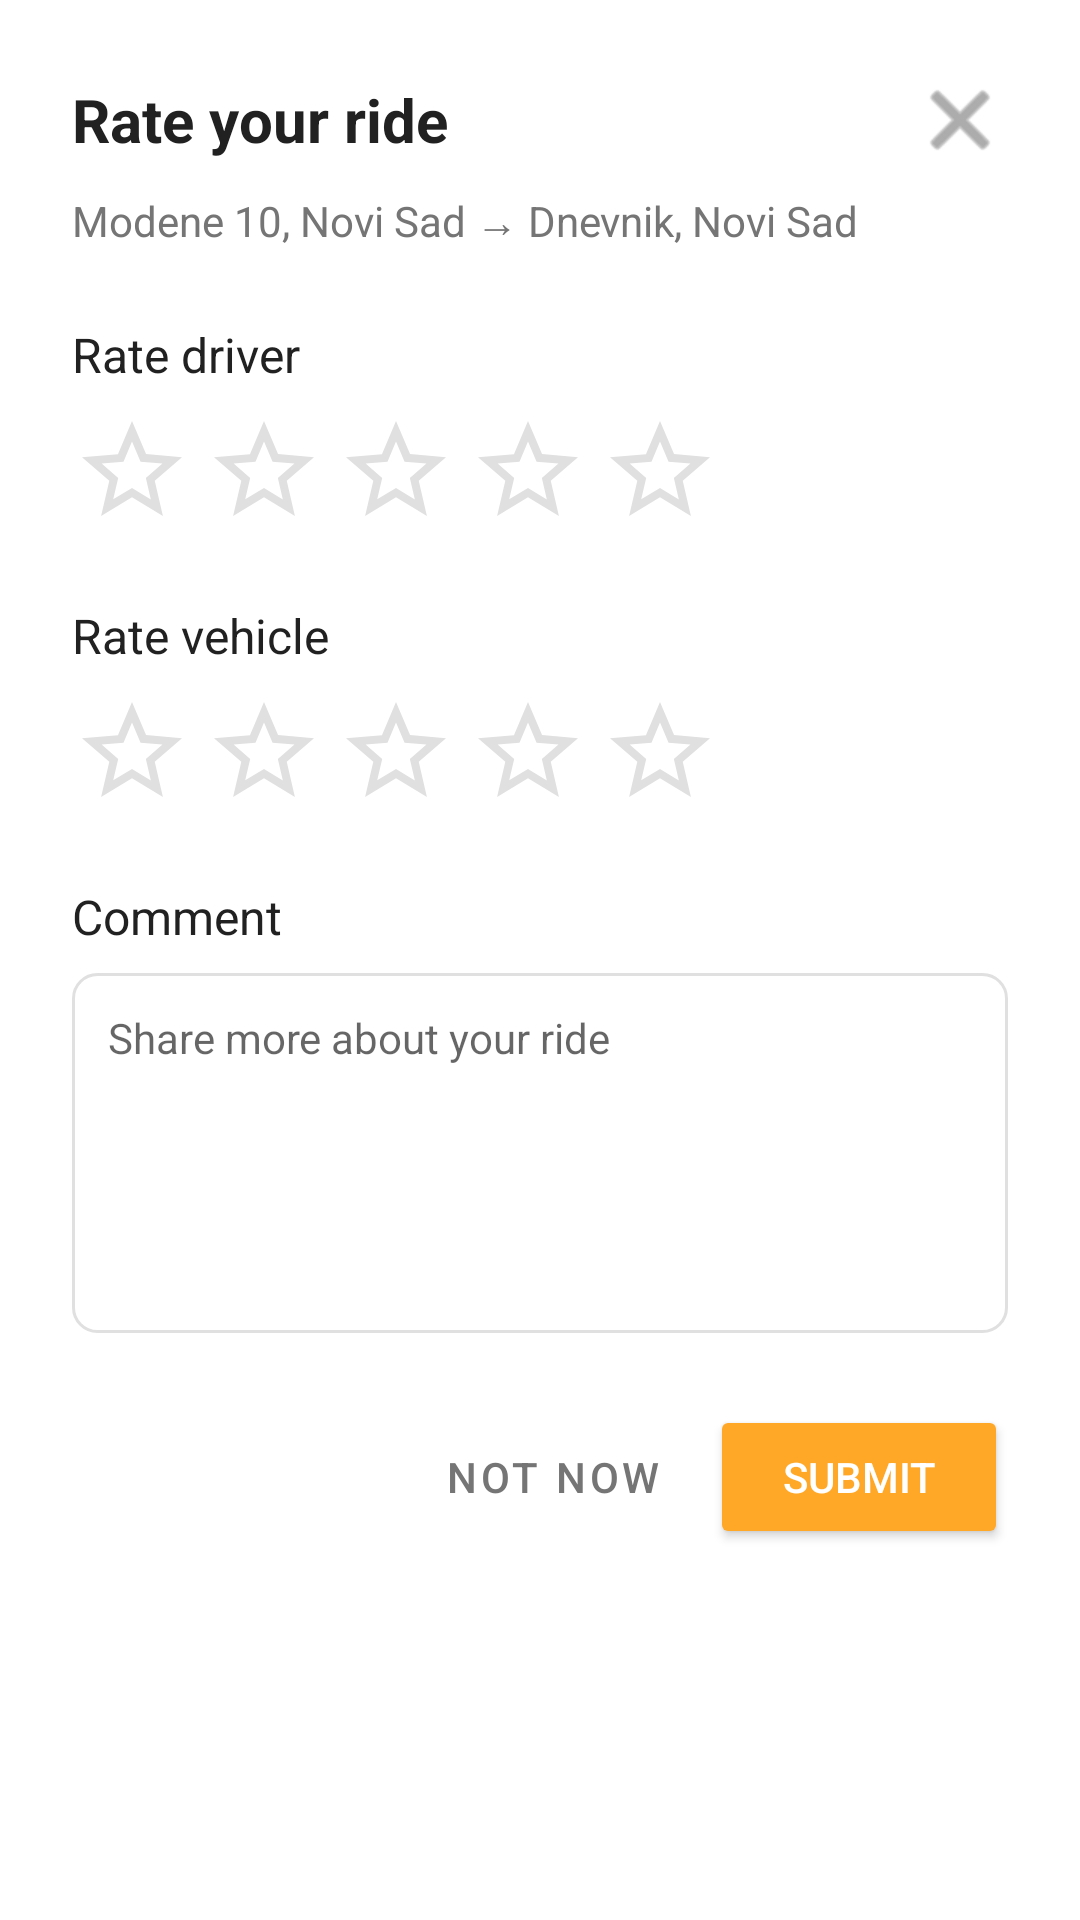

The Android layout XML behind this screen, and the referenced resources:
<!-- AndroidManifest.xml: application theme Theme.FleetForge -->
<!-- res/layout/dialog_rate_ride.xml -->
<?xml version="1.0" encoding="utf-8"?>
<LinearLayout xmlns:android="http://schemas.android.com/apk/res/android"
    xmlns:app="http://schemas.android.com/apk/res-auto"
    android:layout_width="match_parent"
    android:layout_height="wrap_content"
    android:orientation="vertical"
    android:background="@android:color/white"
    android:padding="24dp">

    
    <RelativeLayout
        android:layout_width="match_parent"
        android:layout_height="wrap_content"
        android:layout_marginBottom="8dp">

        <TextView
            android:layout_width="wrap_content"
            android:layout_height="wrap_content"
            android:text="Rate your ride"
            android:textSize="20sp"
            android:textStyle="bold"
            android:textColor="#212121"
            android:layout_alignParentStart="true"
            android:layout_centerVertical="true" />

        <ImageButton
            android:id="@+id/btn_close"
            android:layout_width="32dp"
            android:layout_height="32dp"
            android:layout_alignParentEnd="true"
            android:background="?attr/selectableItemBackgroundBorderless"
            android:src="@android:drawable/ic_menu_close_clear_cancel"
            android:contentDescription="Close"
            app:tint="#757575" />
    </RelativeLayout>

    
    <TextView
        android:id="@+id/tv_route_info"
        android:layout_width="match_parent"
        android:layout_height="wrap_content"
        android:text="Modene 10, Novi Sad → Dnevnik, Novi Sad"
        android:textSize="14sp"
        android:textColor="#757575"
        android:layout_marginBottom="24dp" />

    
    <TextView
        android:layout_width="wrap_content"
        android:layout_height="wrap_content"
        android:text="Rate driver"
        android:textSize="16sp"
        android:textColor="#212121"
        android:layout_marginBottom="8dp" />

    <LinearLayout
        android:layout_width="wrap_content"
        android:layout_height="wrap_content"
        android:orientation="horizontal"
        android:layout_marginBottom="24dp">

        <ImageView
            android:id="@+id/driver_star_1"
            android:layout_width="40dp"
            android:layout_height="40dp"
            android:layout_marginEnd="4dp"
            android:src="@drawable/ic_star_empty"
            android:contentDescription="Star 1" />

        <ImageView
            android:id="@+id/driver_star_2"
            android:layout_width="40dp"
            android:layout_height="40dp"
            android:layout_marginEnd="4dp"
            android:src="@drawable/ic_star_empty"
            android:contentDescription="Star 2" />

        <ImageView
            android:id="@+id/driver_star_3"
            android:layout_width="40dp"
            android:layout_height="40dp"
            android:layout_marginEnd="4dp"
            android:src="@drawable/ic_star_empty"
            android:contentDescription="Star 3" />

        <ImageView
            android:id="@+id/driver_star_4"
            android:layout_width="40dp"
            android:layout_height="40dp"
            android:layout_marginEnd="4dp"
            android:src="@drawable/ic_star_empty"
            android:contentDescription="Star 4" />

        <ImageView
            android:id="@+id/driver_star_5"
            android:layout_width="40dp"
            android:layout_height="40dp"
            android:src="@drawable/ic_star_empty"
            android:contentDescription="Star 5" />
    </LinearLayout>

    
    <TextView
        android:layout_width="wrap_content"
        android:layout_height="wrap_content"
        android:text="Rate vehicle"
        android:textSize="16sp"
        android:textColor="#212121"
        android:layout_marginBottom="8dp" />

    <LinearLayout
        android:layout_width="wrap_content"
        android:layout_height="wrap_content"
        android:orientation="horizontal"
        android:layout_marginBottom="24dp">

        <ImageView
            android:id="@+id/vehicle_star_1"
            android:layout_width="40dp"
            android:layout_height="40dp"
            android:layout_marginEnd="4dp"
            android:src="@drawable/ic_star_empty"
            android:contentDescription="Star 1" />

        <ImageView
            android:id="@+id/vehicle_star_2"
            android:layout_width="40dp"
            android:layout_height="40dp"
            android:layout_marginEnd="4dp"
            android:src="@drawable/ic_star_empty"
            android:contentDescription="Star 2" />

        <ImageView
            android:id="@+id/vehicle_star_3"
            android:layout_width="40dp"
            android:layout_height="40dp"
            android:layout_marginEnd="4dp"
            android:src="@drawable/ic_star_empty"
            android:contentDescription="Star 3" />

        <ImageView
            android:id="@+id/vehicle_star_4"
            android:layout_width="40dp"
            android:layout_height="40dp"
            android:layout_marginEnd="4dp"
            android:src="@drawable/ic_star_empty"
            android:contentDescription="Star 4" />

        <ImageView
            android:id="@+id/vehicle_star_5"
            android:layout_width="40dp"
            android:layout_height="40dp"
            android:src="@drawable/ic_star_empty"
            android:contentDescription="Star 5" />
    </LinearLayout>

    
    <TextView
        android:layout_width="wrap_content"
        android:layout_height="wrap_content"
        android:text="Comment"
        android:textSize="16sp"
        android:textColor="#212121"
        android:layout_marginBottom="8dp" />

    <EditText
        android:id="@+id/et_comment"
        android:layout_width="match_parent"
        android:layout_height="120dp"
        android:gravity="top|start"
        android:hint="Share more about your ride"
        android:textSize="14sp"
        android:padding="12dp"
        android:background="@drawable/rounded_edittext_background"
        android:layout_marginBottom="24dp"
        android:maxLength="500"
        android:inputType="textMultiLine" />

    
    <LinearLayout
        android:layout_width="match_parent"
        android:layout_height="wrap_content"
        android:orientation="horizontal"
        android:gravity="end">

        <Button
            android:id="@+id/btn_not_now"
            style="@style/Widget.MaterialComponents.Button.TextButton"
            android:layout_width="wrap_content"
            android:layout_height="wrap_content"
            android:text="Not now"
            android:textColor="#757575"
            android:layout_marginEnd="8dp" />

        <Button
            android:id="@+id/btn_submit"
            android:layout_width="wrap_content"
            android:layout_height="wrap_content"
            android:text="Submit"
            android:backgroundTint="#FFA726"
            android:textColor="@android:color/white"
            android:paddingStart="24dp"
            android:paddingEnd="24dp" />
    </LinearLayout>

</LinearLayout>
<!-- resources referenced by this layout -->
<resources>
  <!-- drawable ic_star_empty (drawable) -->
  <vector xmlns:android="http://schemas.android.com/apk/res/android"
      android:width="24dp"
      android:height="24dp"
      android:viewportWidth="24"
      android:viewportHeight="24">
      <path
          android:fillColor="#E0E0E0"
          android:pathData="M22,9.24l-7.19,-0.62L12,2 9.19,8.63 2,9.24l5.46,4.73L5.82,21 12,17.27 18.18,21l-1.63,-7.03L22,9.24zM12,15.4l-3.76,2.27 1,-4.28 -3.32,-2.88 4.38,-0.38L12,6.1l1.71,4.04 4.38,0.38 -3.32,2.88 1,4.28L12,15.4z"/>
  </vector>
  <!-- drawable rounded_edittext_background (drawable) -->
  <?xml version="1.0" encoding="utf-8"?>
  <shape xmlns:android="http://schemas.android.com/apk/res/android"
      android:shape="rectangle">
      <solid android:color="@android:color/white" />
      <stroke
          android:width="1dp"
          android:color="#E0E0E0" />
      <corners android:radius="8dp" />
  </shape>
  <style name="Theme.FleetForge" parent="Theme.MaterialComponents.DayNight.NoActionBar">
          <item name="colorPrimary">@color/primary_orange</item>
          <item name="colorPrimaryVariant">@color/primary_orange_dark</item>
          <item name="colorOnPrimary">@color/white</item>
  
          <item name="colorSecondary">@color/secondary_teal</item>
          <item name="colorSecondaryVariant">@color/secondary_teal</item>
          <item name="colorOnSecondary">@color/white</item>
  
          <item name="colorError">@color/error</item>
          <item name="colorOnError">@color/white</item>
  
          <item name="colorSurface">@color/white</item>
          <item name="colorOnSurface">@color/black</item>
  
          <item name="android:colorBackground">@color/background_white</item>
  
          <item name="android:statusBarColor">?attr/colorPrimaryVariant</item>
  
          <item name="android:textColorPrimary">@color/text_primary</item>
          <item name="android:textColorSecondary">@color/text_secondary</item>
  
          <item name="colorControlHighlight">@color/background_gray</item>
      </style>
  <color name="primary_orange">#FF9900</color>
  <color name="primary_orange_dark">#DB8709</color>
  <color name="white">#FFFFFF</color>
  <color name="secondary_teal">#3E5855</color>
  <color name="error">#F44336</color>
  <color name="black">#000000</color>
  <color name="background_white">#FFFFFF</color>
  <color name="text_primary">#333333</color>
  <color name="text_secondary">#666666</color>
  <color name="background_gray">#F5F5F5</color>
</resources>
